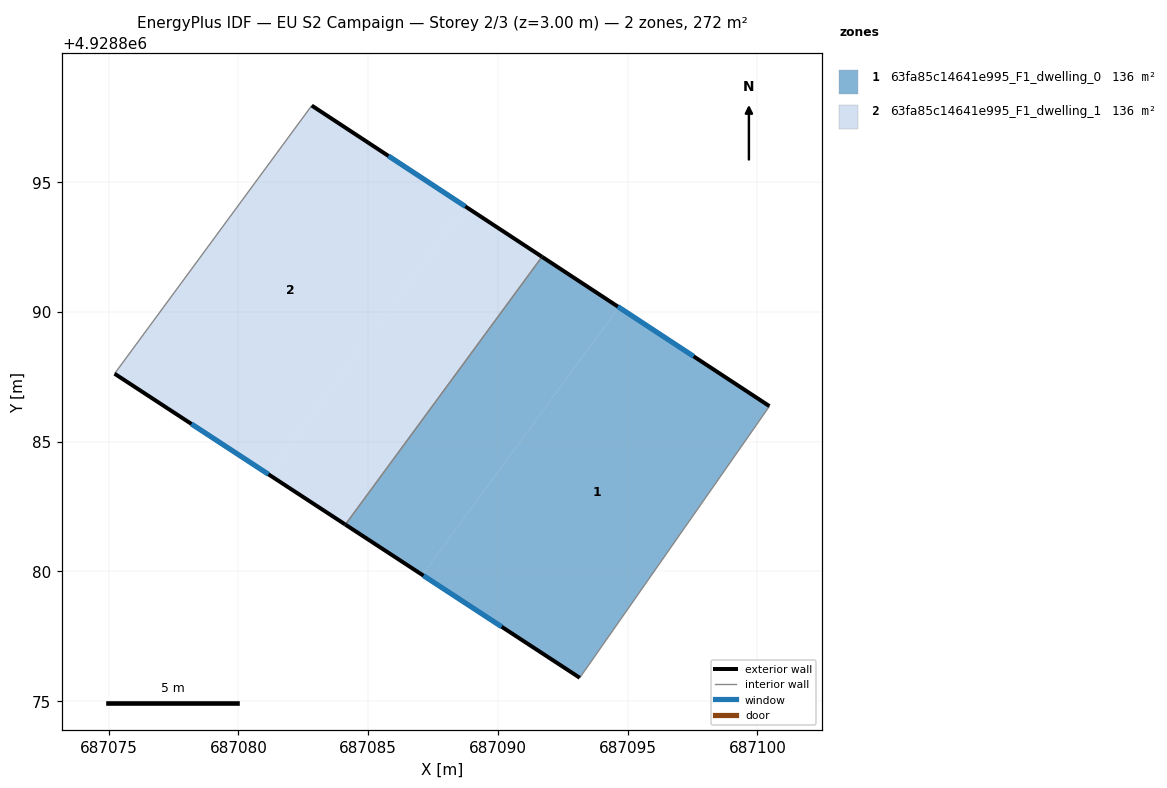
=== STOREY PLAN SPEC (per zone: floor XY polygon, exterior-wall plan segments, windows/doors) ===
zone 1: 63fa85c14641e995_F1_dwelling_0  (135.9 m²)
  floor: (687100.46, 4928886.37) (687099.94, 4928885.62) (687093.15, 4928875.90) (687087.09, 4928879.87) (687094.66, 4928890.18)
  floor: (687094.66, 4928890.18) (687087.09, 4928879.87) (687084.12, 4928881.81) (687091.70, 4928892.13)
  exterior wall: (687100.46, 4928886.37) – (687091.70, 4928892.13)  [10.5 m]
    window: (687097.54, 4928888.29) – (687094.62, 4928890.21)  [3.5 m²]
  exterior wall: (687084.12, 4928881.80) – (687093.16, 4928875.90)  [10.8 m]
    window: (687087.13, 4928879.84) – (687090.14, 4928877.87)  [3.6 m²]
  interior walls: 3
zone 2: 63fa85c14641e995_F1_dwelling_1  (135.9 m²)
  floor: (687091.70, 4928892.13) (687084.12, 4928881.81) (687081.15, 4928883.74) (687088.74, 4928894.07)
  floor: (687088.74, 4928894.07) (687081.15, 4928883.74) (687075.23, 4928887.62) (687082.82, 4928897.95)
  exterior wall: (687075.23, 4928887.62) – (687084.12, 4928881.80)  [10.6 m]
    window: (687078.19, 4928885.68) – (687081.16, 4928883.74)  [3.5 m²]
  exterior wall: (687091.70, 4928892.13) – (687082.82, 4928897.95)  [10.6 m]
    window: (687088.74, 4928894.07) – (687085.78, 4928896.01)  [3.5 m²]
  interior walls: 2

=== DERIVED (storey summary) ===
Building: EU S2 Campaign
Storey: 2 of 3  (floor level z = 3.00 m)
Storey gross floor area: 271.9 m²
Zones on this storey: 2
  - 63fa85c14641e995_F1_dwelling_0: floor 135.9 m²; exterior wall 21.3 m (63.8 m²); 2 window(s) 7.1 m²; WWR 11.1%
  - 63fa85c14641e995_F1_dwelling_1: floor 135.9 m²; exterior wall 21.2 m (63.7 m²); 2 window(s) 7.1 m²; WWR 11.1%
Zone adjacency (shared interzone walls):
  - 63fa85c14641e995_F1_dwelling_0 ↔ 63fa85c14641e995_F1_dwelling_1